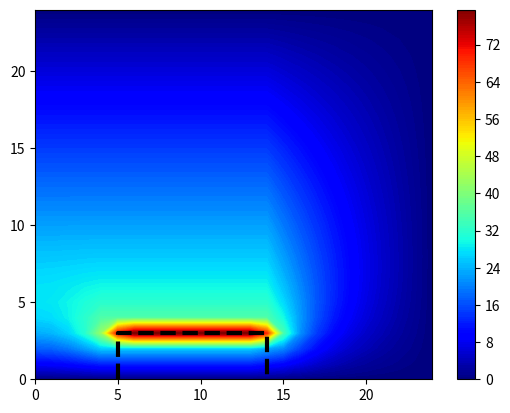
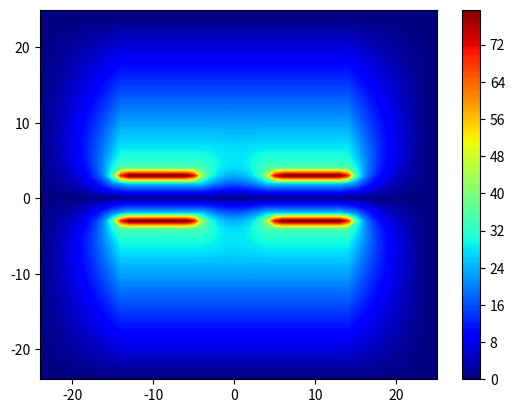

The script that saved these images, in order:
"""
Created on Fri Nov 29 21:27:07 2013
PHYS 613, Assignment 9
[redacted]
"""

# Exercise 7.12
"""
Calculate the magnetic potential of a ring magnet by 
solving the difference equations for the PDEs at the 
boundary conditions of the magnet. 
"""

import numpy as np
from matplotlib import cm
from math import sqrt, cos, pi
import matplotlib.pyplot as plt


# set magnet parameters
# --------------------------------------------
M = 1e5/1000  # magnetization (amp/mm)
IR = 5        # magnet inner radius (mm)
OR = 14       # magnet outter radius (mm)
H = 3         # magnet height/2 (mm)
# --------------------------------------------

# set iteration parameters
# --------------------------------------------
tol = 1e-5    # desired relative accuracy
Nx = 25       # x-grid size (mm)
Ny = 25       # y-grid size (mm)
h = 1         # grid step size (mm)
# --------------------------------------------

# set SOR relaxation parameter
# --------------------------------------------
alpha = (4.0/(2+sqrt(4-4*cos(pi/Nx)**2)))-1
# --------------------------------------------


# initialize solution matrix and boundary conditions
# --------------------------------------------
phi = np.zeros((Nx,Ny))

# iterate over xy-grid (i = y-row, j = x-col)
for i in range(Ny):
    for j in range(Nx):
            
        # initialize grid boundary far from magnet (magnetic potential Eq. 7.94)
        if j == Nx-1 or i == Ny-1:
            r = sqrt(i**2 + j**2)
            phi[i][j] = (M*i)/(4*pi*r**3)
        
# start main loop to calculate values
# --------------------------------------------
done = 'no'
iters = 0

while done == 'no':
    done = 'yes'
    iters += 1    
    
    # iterate over xy-grid (i = y-row, j = x-col)
    for i in range(1,Ny-1):
        for j in range(0,Nx-1):
            phi0 = phi[i][j]
            
            # compute along z-axis: (Laplacian Eq. 7.102) 
            if j == 0:
                phi1 = (4*phi[i][1] + phi[i+1][0] + phi[i-1][0])/6.0
                
            # compute outside magnet not on boundary (Laplacian Eq. 7.98)
            elif 0 < j < IR and 0 < i < Ny or OR < j < Nx and 0 < i < Ny:
                a = 1 + 0.5*h/j
                b = 1 - 0.5*h/j
                phi1 = 0.25*(a*phi[i][j+1] + b*phi[i][j-1] + phi[i+1][j] + phi[i-1][j])
            
            # compute on side surfaces (Eq. 7.104)
            elif j == IR and 0 < i < H or j == OR and 0 < i < H:
                phi1 = 0.5*(phi[i][j+1] + phi[i][j-1])
            
            # compute on top surface (Eq. 7.107)
            elif i == H and IR < j < OR:
                phi1 = 0.5*(M*h + phi[i+1][j] + phi[i-1][j])
                
            # compute at corners of magnet cross-section (Eq. 7.108)
            elif i == H and j == IR or i == H and j == OR:
                phi1 = 0.25*(M*h + phi[i+1][j] + phi[i-1][j] + phi[i][j+1] + phi[i][j-1])
                
                            
            # compute improved SOR approximation and error
            phiSOR = phi1 + alpha*(phi1 - phi0)        
            err = abs(phiSOR-phi1)/phiSOR
            phi[i][j] = phiSOR
            
            # if desired tolerance met then stop
            if err > tol:
                done = 'no'

print('\n','iterations = ',iters)
# --------------------------------------------


# set contour levels for plotting
phiMax = np.max(phi)
levels = np.arange(0,int(phiMax),0.5)
print('max potential =',phiMax)

# build matrix for plotting full cross-section
# this reflects matrix in all 4 quadrants
z = np.zeros((2*Nx,2*Nx))
for i in range(Nx):
    for j in range(Nx):
        z[i][Nx-1+j] = phi[Nx-1-i][j]
        z[i+Nx-1][j+Nx-1] = phi[i][j]
        z[i+Nx-1][j] = phi[i][Nx-1-j]
        z[Nx-1-i][j] = phi[i][Nx-1-j]
        
# build x,y meshgrids for plotting full cross-section
xpts = range(-Nx+1,Nx+1,1)
ypts = range(-Nx+1,Nx+1,1)
xMesh,yMesh = np.meshgrid(xpts,ypts)


# plot magnetic potential of cross-section in first quadrant
plt.figure()
plt.contourf(phi, cmap=cm.jet,levels=levels)
plt.plot([IR,IR,OR,OR],[0,H,H,0],'k--',linewidth=3)
plt.colorbar()
plt.show()

# plot magnetic potential of full cross-section
plt.figure()
plt.contourf(xMesh,yMesh,z, cmap=cm.jet,levels=levels)
plt.colorbar()
plt.show()